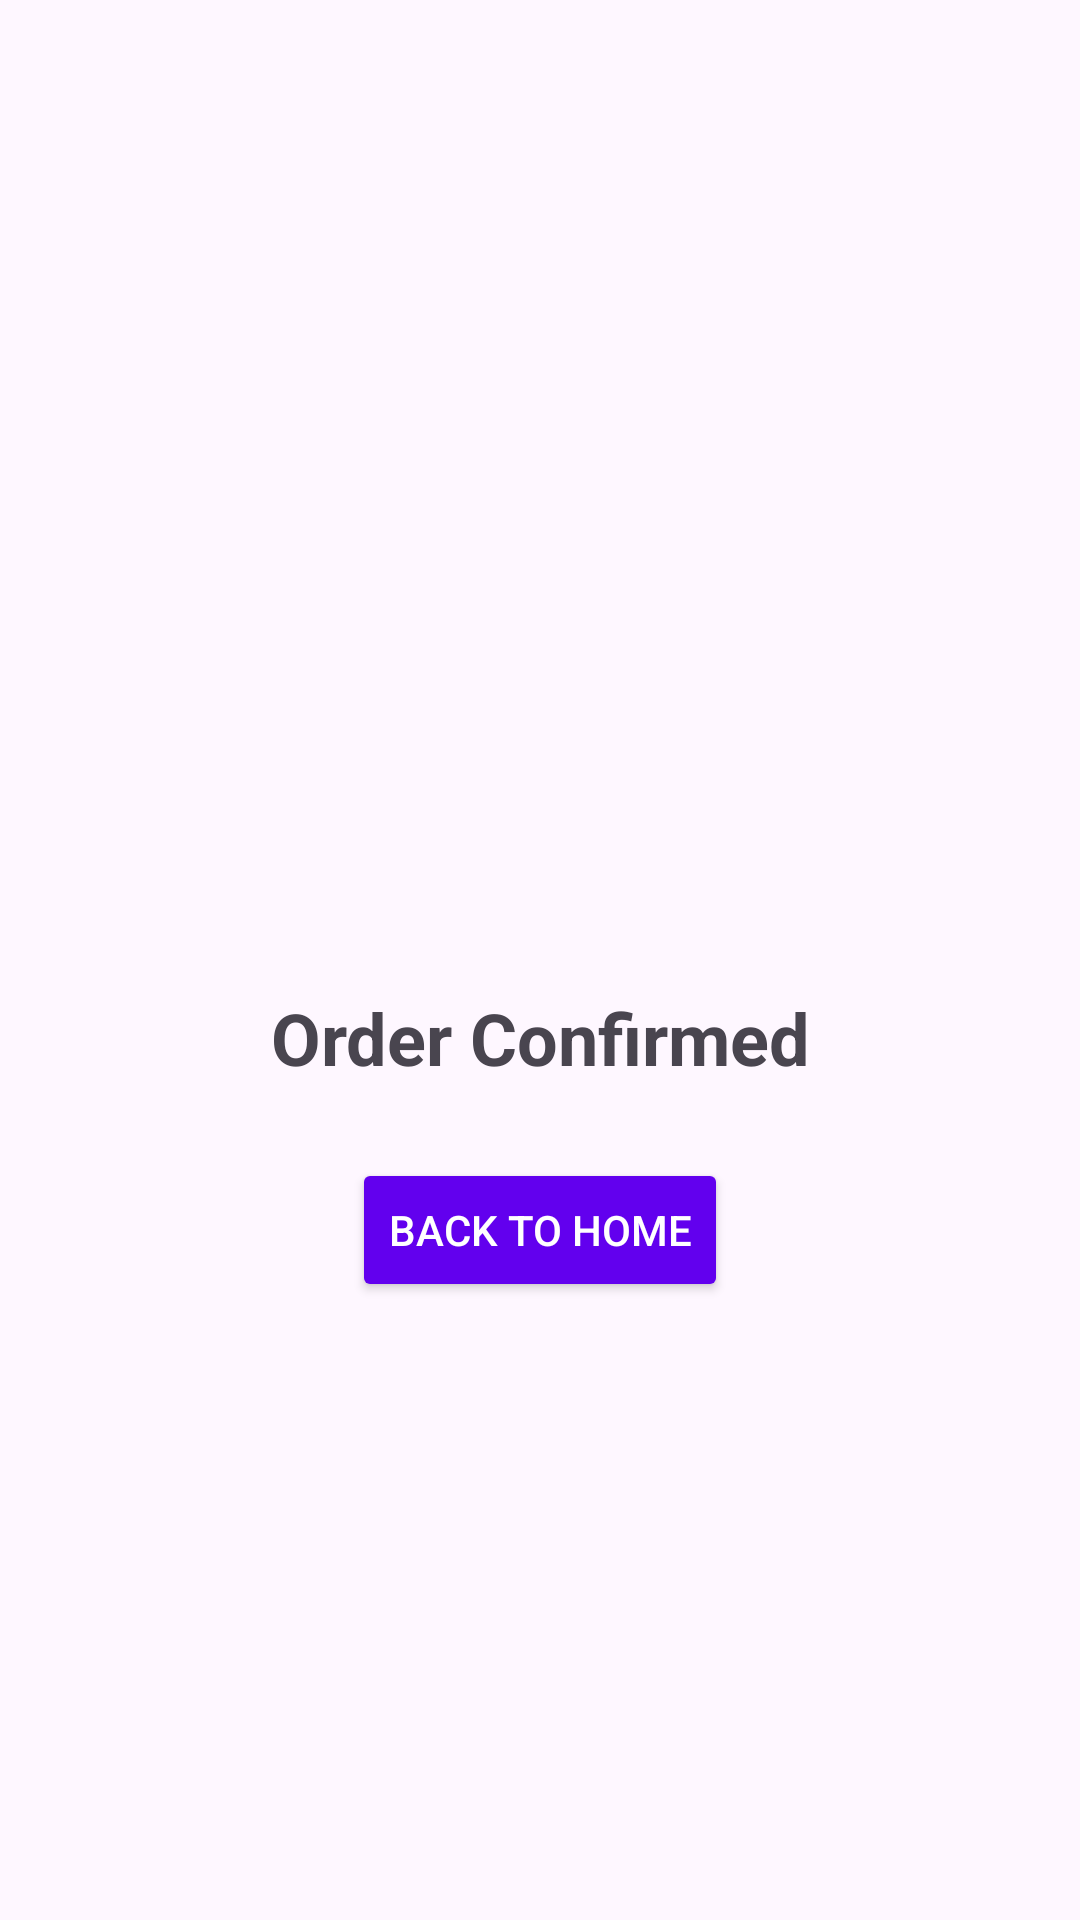

Here is an Android app screen rendered from its layout file. Give the layout XML and the strings, colors and styles it references.
<!-- AndroidManifest.xml: application theme Theme.CarSaleApp -->
<!-- res/layout/activity_order_confirmation.xml -->
<?xml version="1.0" encoding="utf-8"?>
<LinearLayout xmlns:android="http://schemas.android.com/apk/res/android"
    android:layout_width="match_parent"
    android:layout_height="match_parent"
    android:orientation="vertical"
    android:gravity="center"
    android:padding="16dp">

    
    <ImageView
        android:id="@+id/successImage"
        android:layout_width="100dp"
        android:layout_height="100dp"
        android:layout_marginBottom="24dp"
        android:src="@drawable/success"
        android:contentDescription="Order Success" />

    <TextView
        android:id="@+id/confirmationMessage"
        android:layout_width="wrap_content"
        android:layout_height="wrap_content"
        android:text="Order Confirmed"
        android:textSize="24sp"
        android:textStyle="bold"
        android:gravity="center"
        android:layout_marginBottom="24dp"/>

    <Button
        android:id="@+id/backButton"
        android:layout_width="wrap_content"
        android:layout_height="wrap_content"
        android:text="Back to Home"
        android:padding="12dp"
        android:backgroundTint="@color/purple_500"
        android:textColor="@android:color/white" />
</LinearLayout>
<!-- resources referenced by this layout -->
<resources>
  <style name="Theme.CarSaleApp" parent="Base.Theme.CarSaleApp" />
  <style name="Base.Theme.CarSaleApp" parent="Theme.Material3.DayNight.NoActionBar">
          
          
      </style>
  <!-- not gathered from this repository: default colours our renderer supplied (Android Studio template values) -->
  <color name="purple_500">#FF6200EE</color>
</resources>
